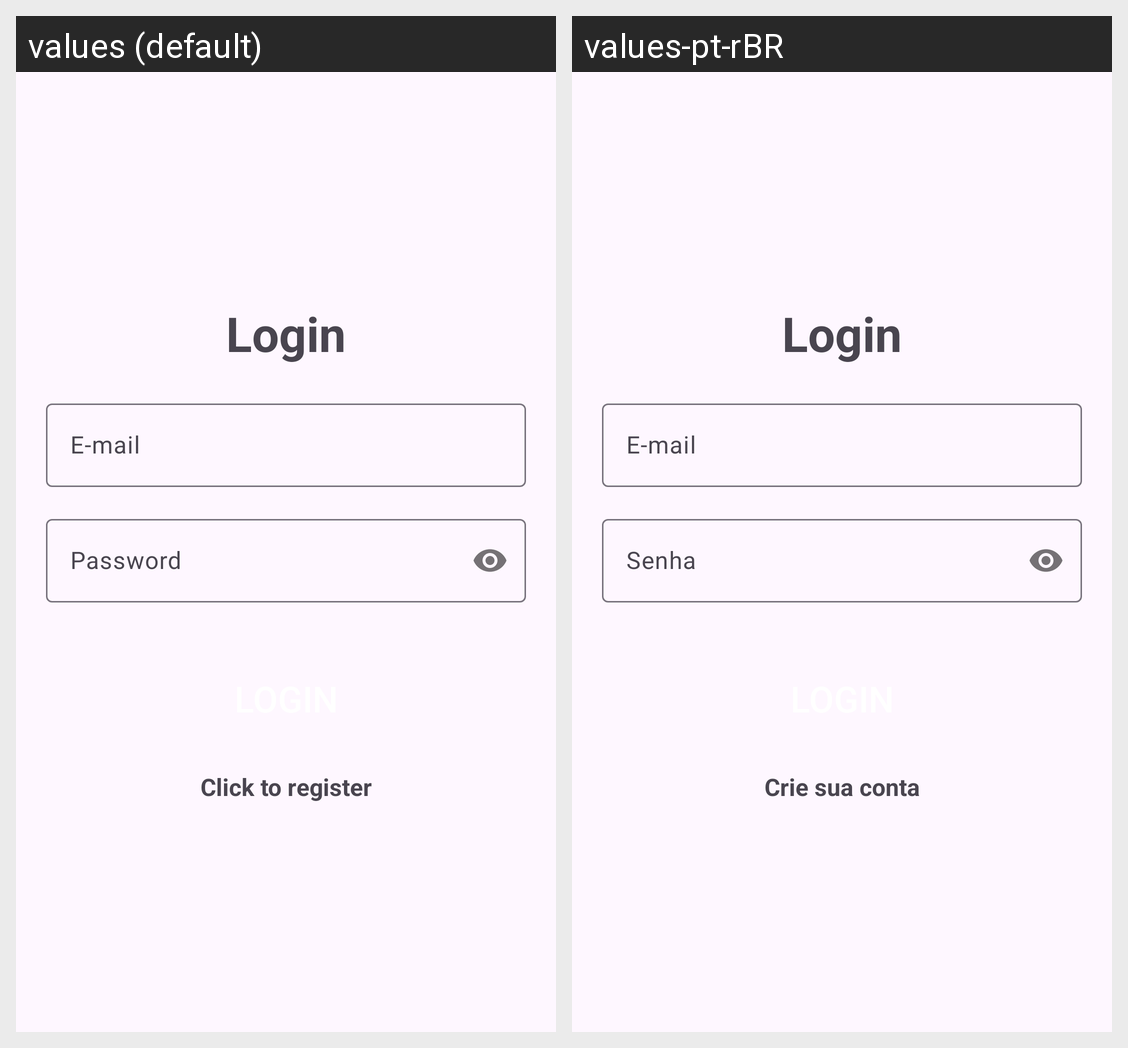

Here is an Android app screen in its default locale and in the app's own translations. Write out the translated-string differences for the strings that appear on this screen.
Android screen res/layout/fragment_login.xml rendered under 2 locales, left to right: values (default), values-pt-rBR. Device: Nexus 5 (rendered at 1080×1920; each locale shown at half size, 540×960, under a caption strip naming it); theme Theme._2mbortrabalhofinal.
Strings drawn on this screen, with the default value and each locale's value (text and hints the layout hard-codes, and strings that could not be matched under every locale, appear in the picture but are not listed):

login_title
  values: Login
  values-pt-rBR: Login

email_hint
  values: E-mail
  values-pt-rBR: E-mail

password_hint
  values: Password
  values-pt-rBR: Senha

login_button
  values: Login
  values-pt-rBR: Login

register_link
  values: Click to register
  values-pt-rBR: Crie sua conta
